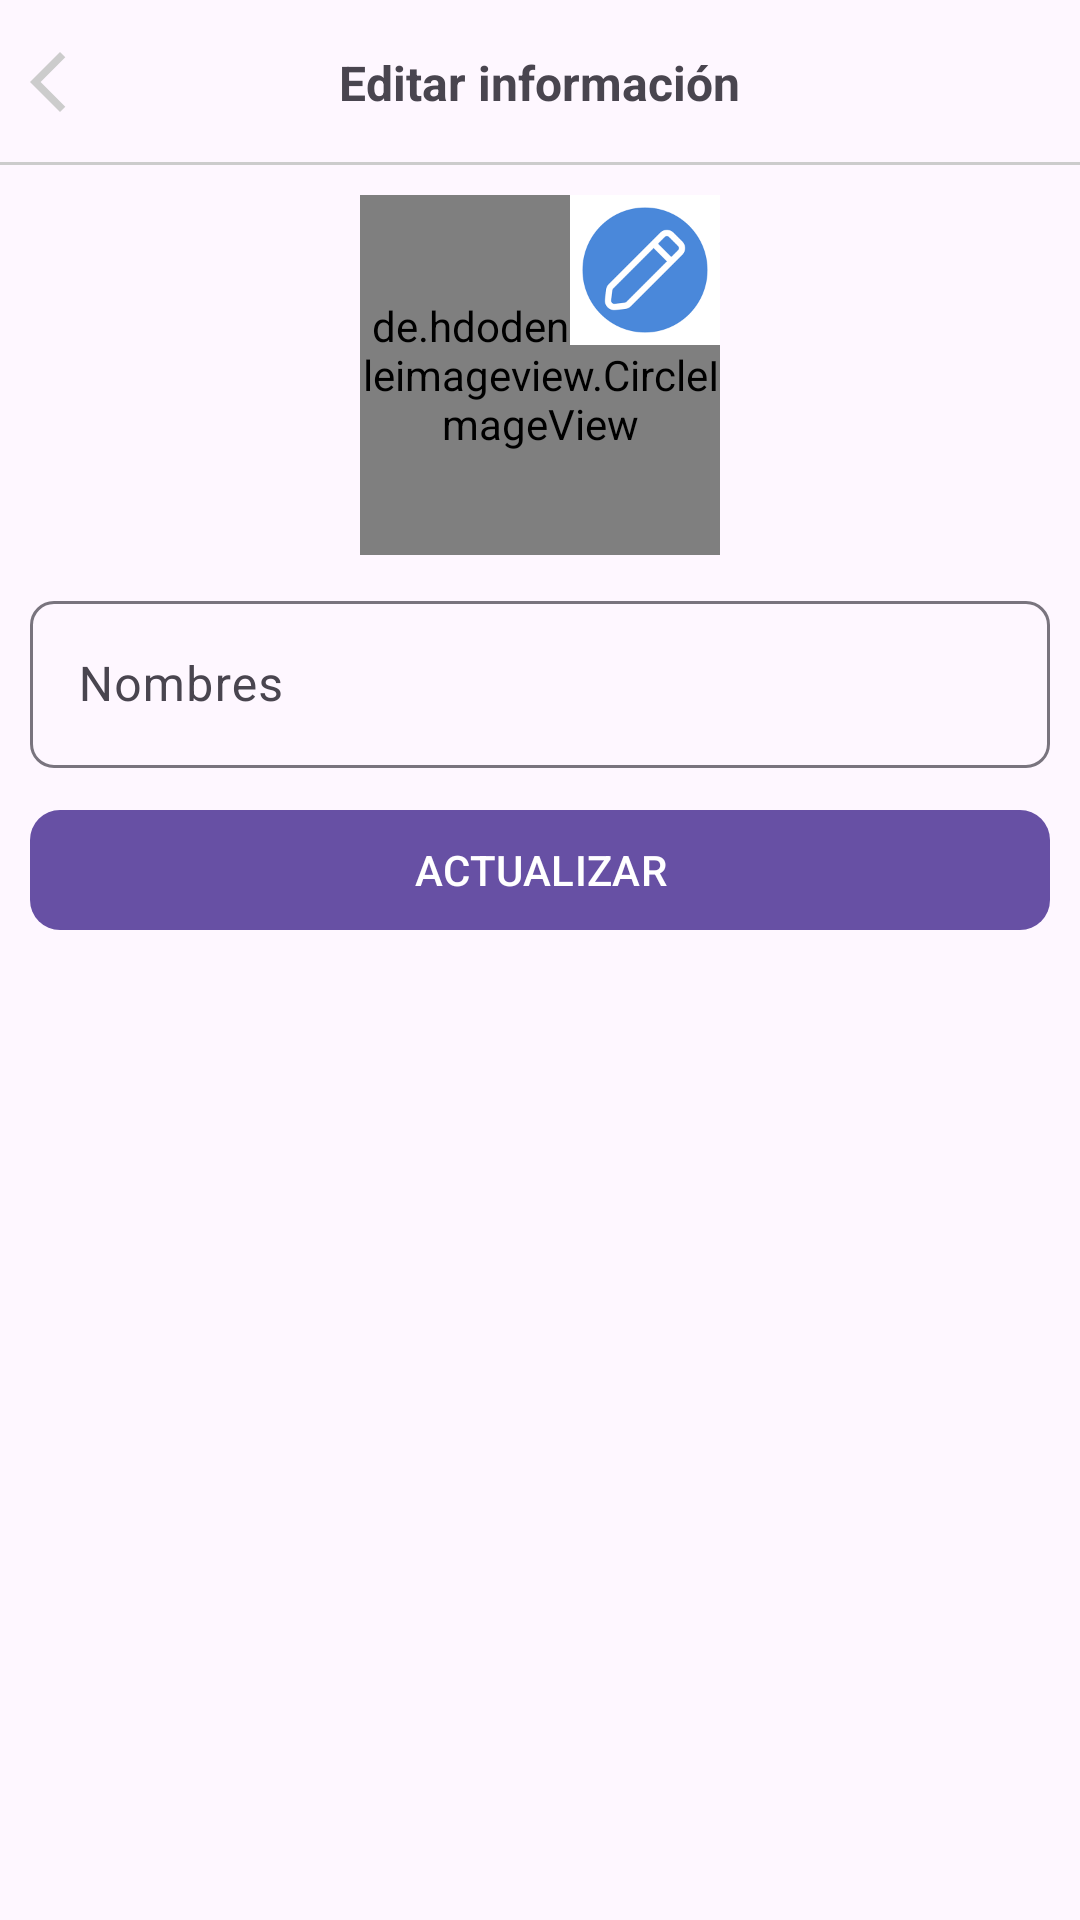

Android layout source for this screen:
<!-- AndroidManifest.xml: application theme Theme.Practica1 -->
<!-- res/layout/activity_edtar_informacion.xml -->
<?xml version="1.0" encoding="utf-8"?>
<androidx.appcompat.widget.LinearLayoutCompat
    xmlns:android="http://schemas.android.com/apk/res/android"
    xmlns:app="http://schemas.android.com/apk/res-auto"
    xmlns:tools="http://schemas.android.com/tools"
    android:id="@+id/main"
    android:layout_width="match_parent"
    android:layout_height="match_parent"
    android:orientation="vertical"
    tools:context=".EdtarInformacion">

    <RelativeLayout
        android:id="@+id/toolbarRL"
        android:layout_width="match_parent"
        android:layout_height="55dp">


        <ImageButton
            android:id="@+id/IbRegresar"
            android:src="@drawable/ic_regresar"
            android:background="@android:color/transparent"
            android:padding="10dp"
            android:layout_centerVertical="true"
            android:layout_width="wrap_content"
            android:layout_height="wrap_content"/>

        <TextView
            android:id="@+id/Txt_titulo_edit"
            android:text="@string/Txt_titulo_edit"
            android:textStyle="bold"
            android:textSize="16sp"
            android:layout_centerInParent="true"
            android:layout_width="wrap_content"
            android:layout_height="wrap_content"/>

        <View
            android:layout_alignParentBottom="true"
            android:background="#cccccc"
            android:layout_width="match_parent"
            android:layout_height="1dp"/>

    </RelativeLayout>

    <ScrollView
        android:padding="10dp"
        android:layout_width="match_parent"
        android:layout_height="wrap_content">

        <RelativeLayout
            android:layout_width="match_parent"
            android:layout_height="wrap_content">

            <RelativeLayout
                android:id="@+id/perfilRL"
                android:layout_centerHorizontal="true"
                android:layout_width="120dp"
                android:layout_height="120dp">

                <de.hdodenhof.circleimageview.CircleImageView
                    android:id="@+id/iv_perfil"
                    android:src="@drawable/ic_img_perfil"
                    android:scaleType="centerCrop"
                    android:layout_width="120dp"
                    android:layout_height="120dp"/>

                <ImageView
                    android:id="@+id/IvEditarImg"
                    android:src="@drawable/icono_editar"
                    android:layout_alignParentEnd="true"
                    android:layout_width="50dp"
                    android:layout_height="50dp"/>
            </RelativeLayout>

            <com.google.android.material.textfield.TextInputLayout
                android:id="@+id/TILNombres"
                android:layout_below="@+id/perfilRL"
                android:layout_marginTop="10dp"
                app:boxCornerRadiusTopStart="8dp"
                app:boxCornerRadiusTopEnd="8dp"
                app:boxCornerRadiusBottomStart="8dp"
                app:boxCornerRadiusBottomEnd="8dp"
                android:layout_width="match_parent"
                android:layout_height="wrap_content">

                <EditText
                    android:id="@+id/et_Nombres"
                    android:hint="@string/et_Nombres"
                    android:inputType="textPersonName|textCapWords"
                    android:layout_width="match_parent"
                    android:layout_height="wrap_content"/>


            </com.google.android.material.textfield.TextInputLayout>

            <com.google.android.material.button.MaterialButton
                android:id="@+id/btn_actualizar"
                android:text="@string/btn_actualizar"
                android:textAllCaps="true"
                android:layout_below="@id/TILNombres"
                android:layout_marginTop="10dp"
                app:cornerRadius="10dp"
                android:layout_width="match_parent"
                android:layout_height="wrap_content"/>

        </RelativeLayout>

    </ScrollView>

</androidx.appcompat.widget.LinearLayoutCompat>
<!-- resources referenced by this layout -->
<resources>
  <!-- drawable ic_img_perfil (drawable) -->
  <vector xmlns:android="http://schemas.android.com/apk/res/android" android:height="24dp" android:tint="#CCCCCC" android:viewportHeight="960" android:viewportWidth="960" android:width="24dp">
        
      <path android:fillColor="@android:color/white" android:pathData="M234,684Q285,645 348,622.5Q411,600 480,600Q549,600 612,622.5Q675,645 726,684Q761,643 780.5,591Q800,539 800,480Q800,347 706.5,253.5Q613,160 480,160Q347,160 253.5,253.5Q160,347 160,480Q160,539 179.5,591Q199,643 234,684ZM480,520Q421,520 380.5,479.5Q340,439 340,380Q340,321 380.5,280.5Q421,240 480,240Q539,240 579.5,280.5Q620,321 620,380Q620,439 579.5,479.5Q539,520 480,520ZM480,880Q397,880 324,848.5Q251,817 197,763Q143,709 111.5,636Q80,563 80,480Q80,397 111.5,324Q143,251 197,197Q251,143 324,111.5Q397,80 480,80Q563,80 636,111.5Q709,143 763,197Q817,251 848.5,324Q880,397 880,480Q880,563 848.5,636Q817,709 763,763Q709,817 636,848.5Q563,880 480,880ZM480,800Q533,800 580,784.5Q627,769 666,740Q627,711 580,695.5Q533,680 480,680Q427,680 380,695.5Q333,711 294,740Q333,769 380,784.5Q427,800 480,800ZM480,440Q506,440 523,423Q540,406 540,380Q540,354 523,337Q506,320 480,320Q454,320 437,337Q420,354 420,380Q420,406 437,423Q454,440 480,440ZM480,380Q480,380 480,380Q480,380 480,380Q480,380 480,380Q480,380 480,380Q480,380 480,380Q480,380 480,380Q480,380 480,380Q480,380 480,380ZM480,740Q480,740 480,740Q480,740 480,740Q480,740 480,740Q480,740 480,740Q480,740 480,740Q480,740 480,740Q480,740 480,740Q480,740 480,740Z"/>
      
  </vector>
  <!-- drawable ic_regresar (drawable) -->
  <vector xmlns:android="http://schemas.android.com/apk/res/android" android:autoMirrored="true" android:height="24dp" android:tint="#CCCCCC" android:viewportHeight="960" android:viewportWidth="960" android:width="24dp">
        
      <path android:fillColor="@android:color/white" android:pathData="M400,880L0,480L400,80L471,151L142,480L471,809L400,880Z"/>
      
  </vector>
  <!-- drawable icono_editar: png bitmap (drawable, 2877 bytes) -->
  <string name="Txt_titulo_edit">Editar información</string>
  <string name="btn_actualizar">Actualizar</string>
  <string name="et_Nombres">Nombres</string>
  <style name="Theme.Practica1" parent="Base.Theme.Practica1" />
  <style name="Base.Theme.Practica1" parent="Theme.Material3.DayNight.NoActionBar">
          
          
          <item name="android:windowDrawsSystemBarBackgrounds">true</item>
          <item name="android:statusBarColor">@android:color/transparent</item>
          <item name="android:windowTranslucentStatus">false</item>
      </style>
</resources>
